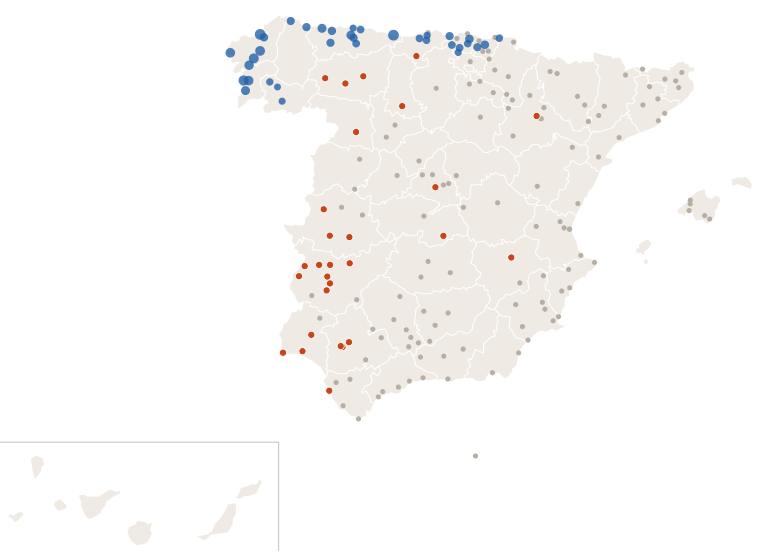

Data behind this chart, as committed beside it:
estacion, provincia, clase, dias_sin_1mm
Murcia, Murcia, nada, 7
Madrid Retiro, Madrid, seca, 20
Barcelona Aeropuerto, Barcelona, nada, 8
Valencia Dt, Valencia, nada, 5
Zaragoza Valdespartera, Zaragoza, nada, 9
Tablada, Sevilla, seca, 10
Málaga Centro Meteorológico, Málaga, nada, 8
Palma-Portopí, Illes Balears, nada, 7
Alicante, Alicante, nada, 7
Córdoba/Aeropuerto, Córdoba, nada, 8
Valladolid, Valladolid, nada, 8
Vigo/Peinador, Pontevedra, lluvia, 0
Gijón Musel, Asturias, lluvia, 0
Vitoria-Gasteiz Aeropuerto, Álava, nada, 5
A Coruña, A Coruña, lluvia, 0
Alicante-Elche/aeropuerto, Alicante, nada, 7
Granada-Cartuja, Granada, nada, 9
Vilassar de Dalt, Barcelona, nada, 3
Oviedo, Asturias, lluvia, 0
Jerez de la Frontera/Aeropuerto, Cádiz, nada, 2
Almería/Aeropuerto, Almería, nada, 7
Alcala de Henares-Encín, Madrid, nada, 8
Donostia/San Sebastián Aeropuerto, Gipuzkoa, nada, 2
Castellón-Almassora, Castellón, nada, 8
Burgos/Villafría, Burgos, nada, 5
Santander Cmt, Cantabria, nada, 2
Albacete Obs., Albacete, nada, 9
Benahavis, Málaga, nada, 8
Logroño Aeropuerto, La Rioja, nada, 5
Badajoz Universidad, Badajoz, seca, 20
Lleida, Lleida, nada, 8
Salamanca/Matacan, Salamanca, nada, 6
Madrid/Barajas, Madrid, nada, 8
Huelva Ronda Este, Huelva, seca, 15
Reus Aeropuerto, Tarragona, nada, 8
Tarifa, Cádiz, nada, 9
León/Virgen del Camino, León, seca, 15
Jaén, Jaén, nada, 7
Cádiz Observatorio, Cádiz, seca, 20
Girona Parc del Migdia, Girona, nada, 3
Ourense, Ourense, lluvia, 0
Santiago de Compostela, A Coruña, lluvia, 0
Lorca, Murcia, nada, 9
Cáceres, Cáceres, seca, 10
Marbella Cabopino, Málaga, nada, 8
Guadalajara, Guadalajara, nada, 8
Valencia/Aeropuerto, Valencia, nada, 6
Velez Malaga, Málaga, nada, 9
Toledo, Toledo, nada, 9
Melilla, Melilla, nada, 8
Molina de Segura, Murcia, nada, 7
Pontevedra, Pontevedra, lluvia, 0
Miramar, Valencia, nada, 7
Manresa, Barcelona, nada, 8
Estepona, Málaga, nada, 7
Sevilla/San Pablo, Sevilla, seca, 10
Palencia-Granja Viñalta, Palencia, seca, 10
Ciudad Real, Ciudad Real, nada, 6
Punta Galea, Bizkaia, nada, 4
Asturias/Avilés, Asturias, lluvia, 0
... 127 more rows
